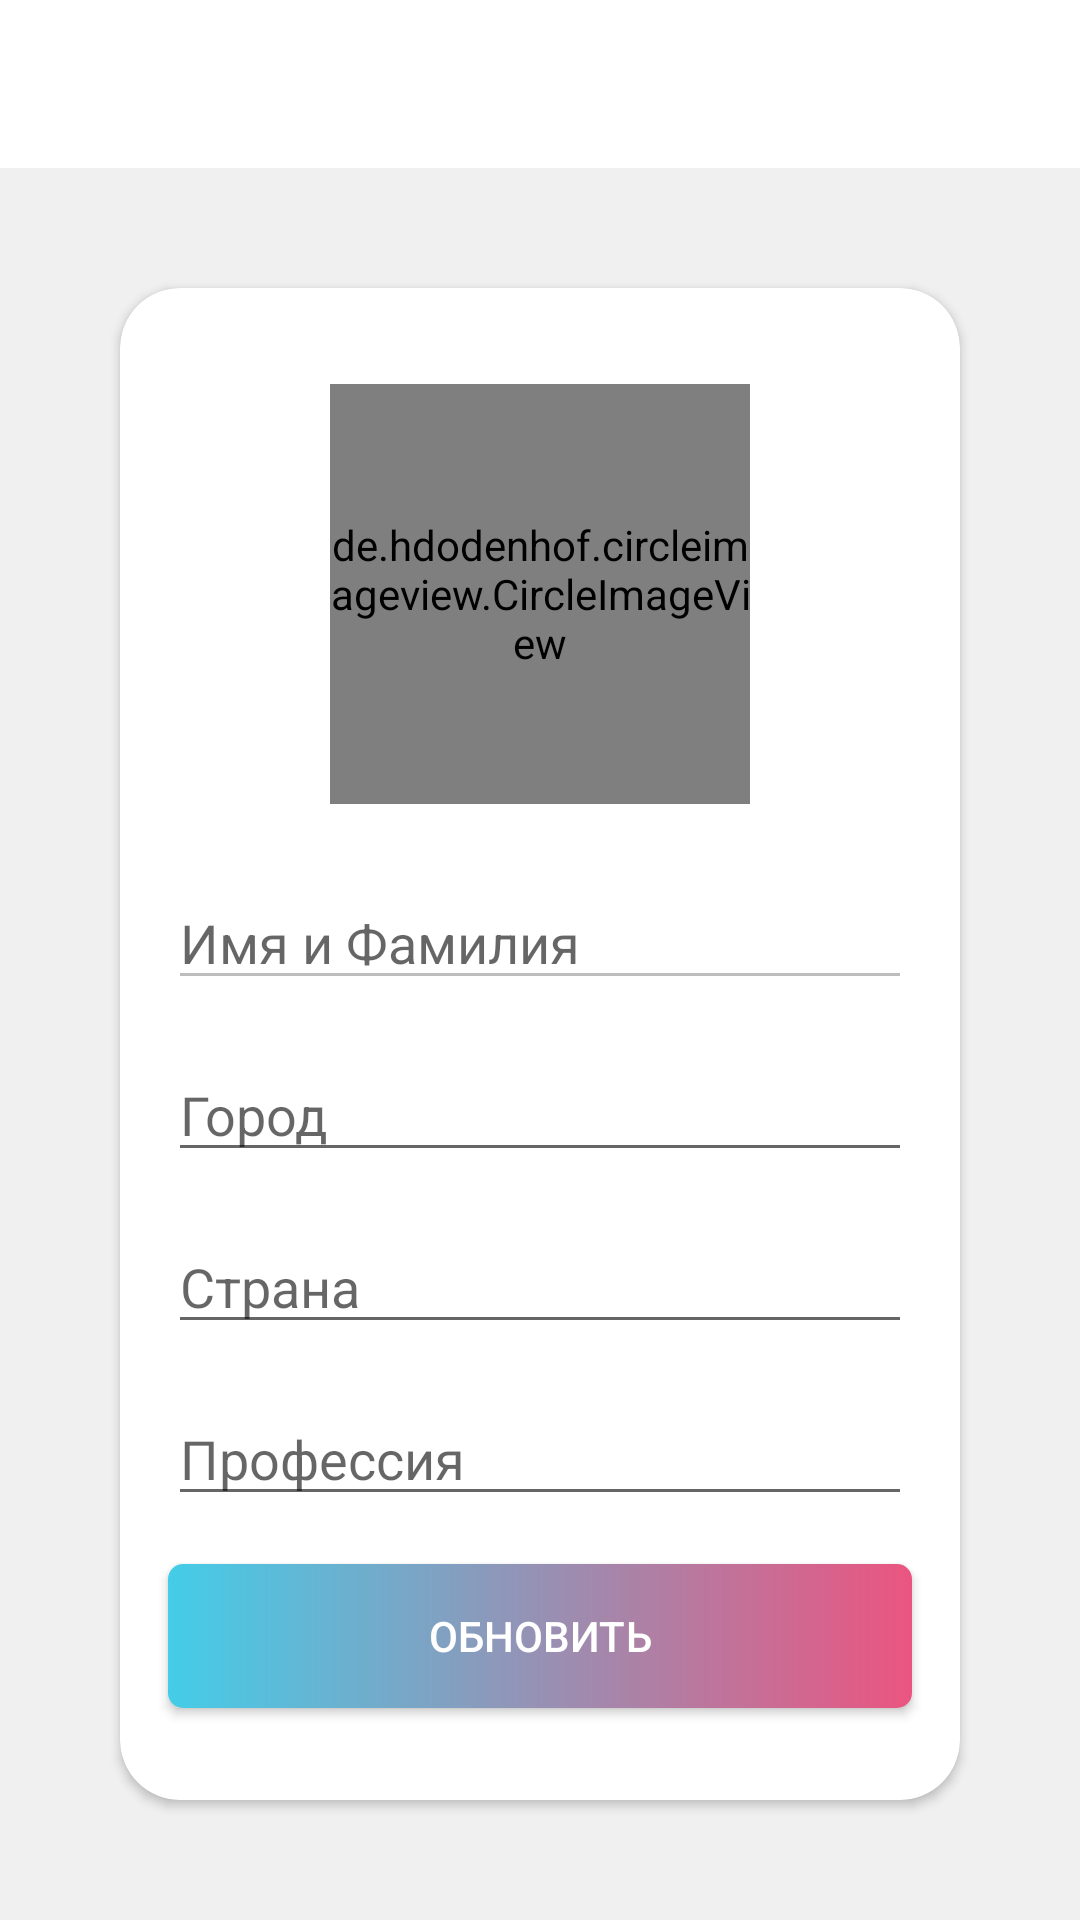

Reconstruct the res/layout file that produces this screen, plus the resources it refers to.
<!-- AndroidManifest.xml: application theme Theme.Socium -->
<!-- res/layout/activity_profile2.xml -->
<?xml version="1.0" encoding="utf-8"?>
<androidx.constraintlayout.widget.ConstraintLayout xmlns:android="http://schemas.android.com/apk/res/android"
    xmlns:app="http://schemas.android.com/apk/res-auto"
    xmlns:tools="http://schemas.android.com/tools"
    android:layout_width="match_parent"
    android:layout_height="match_parent"
    tools:context=".ProfileActivity2"
    android:background="@color/color">

    <include
        android:id="@+id/app_bar"
        layout="@layout/main_appbar2" />

    <androidx.cardview.widget.CardView
        android:layout_width="0dp"
        android:layout_height="0dp"
        android:layout_margin="40dp"
        app:cardCornerRadius="20dp"
        app:cardBackgroundColor="@color/white"
        app:layout_constraintBottom_toBottomOf="parent"
        app:layout_constraintEnd_toEndOf="parent"
        app:layout_constraintStart_toStartOf="parent"
        app:layout_constraintTop_toBottomOf="@+id/app_bar">

        <androidx.constraintlayout.widget.ConstraintLayout
            android:layout_width="match_parent"
            android:layout_height="match_parent">

            <de.hdodenhof.circleimageview.CircleImageView
                android:id="@+id/profile_image"
                android:layout_width="140dp"
                android:layout_height="140dp"
                android:layout_marginTop="32dp"
                android:clickable="false"
                android:src="@drawable/profile"
                app:civ_border_width="0dp"
                app:layout_constraintEnd_toEndOf="parent"
                app:layout_constraintStart_toStartOf="parent"
                app:layout_constraintTop_toTopOf="parent"
                tools:ignore="MissingConstraints" />

            <EditText
                android:id="@+id/inputUsername"
                android:layout_width="0dp"
                android:layout_height="wrap_content"
                android:layout_marginStart="16dp"
                android:layout_marginTop="24dp"
                android:layout_marginEnd="16dp"
                android:clickable="false"
                android:ems="10"
                android:enabled="false"
                android:hint="Имя и Фамилия"
                android:inputType="textPersonName"
                android:textColorHighlight="@color/colorAccent2"
                android:textColorLink="@color/colorAccent2"
                app:layout_constraintEnd_toEndOf="parent"
                app:layout_constraintStart_toStartOf="parent"
                app:layout_constraintTop_toBottomOf="@+id/profile_image" />

            <EditText
                android:id="@+id/inputCity"
                android:layout_width="0dp"
                android:layout_height="wrap_content"
                android:layout_marginStart="16dp"
                android:layout_marginTop="16dp"
                android:layout_marginEnd="16dp"
                android:ems="10"
                android:hint="Город"
                android:inputType="textPersonName"
                app:layout_constraintEnd_toEndOf="parent"
                app:layout_constraintStart_toStartOf="parent"
                app:layout_constraintTop_toBottomOf="@+id/inputUsername" />

            <EditText
                android:id="@+id/inputCountry"
                android:layout_width="0dp"
                android:layout_height="wrap_content"
                android:layout_marginStart="16dp"
                android:layout_marginTop="16dp"
                android:layout_marginEnd="16dp"
                android:ems="10"
                android:hint="Страна"
                android:inputType="textPersonName"
                app:layout_constraintEnd_toEndOf="parent"
                app:layout_constraintStart_toStartOf="parent"
                app:layout_constraintTop_toBottomOf="@+id/inputCity" />

            <EditText
                android:id="@+id/inputProfession"
                android:layout_width="0dp"
                android:layout_height="wrap_content"
                android:layout_marginStart="16dp"
                android:layout_marginTop="16dp"
                android:layout_marginEnd="16dp"
                android:ems="10"
                android:hint="Профессия"
                android:inputType="textPersonName"
                app:layout_constraintEnd_toEndOf="parent"
                app:layout_constraintStart_toStartOf="parent"
                app:layout_constraintTop_toBottomOf="@+id/inputCountry" />

            <androidx.appcompat.widget.AppCompatButton
                android:id="@+id/btnUpdate"
                android:layout_width="0dp"
                android:layout_height="wrap_content"
                android:layout_marginTop="16dp"
                android:text="Обновить"
                android:textColor="@color/white"
                app:layout_constraintEnd_toEndOf="@+id/inputProfession"
                app:layout_constraintStart_toStartOf="@+id/inputProfession"
                app:layout_constraintTop_toBottomOf="@+id/inputProfession" />

        </androidx.constraintlayout.widget.ConstraintLayout>

    </androidx.cardview.widget.CardView>

</androidx.constraintlayout.widget.ConstraintLayout>
<!-- res/layout/main_appbar2.xml (included above) -->
<?xml version="1.0" encoding="utf-8"?>
<androidx.appcompat.widget.Toolbar xmlns:android="http://schemas.android.com/apk/res/android"
    android:layout_width="match_parent" android:layout_height="?attr/actionBarSize"
    android:background="@color/white"
    android:theme="@style/Theme.AppCompat.DayNight.DarkActionBar"
    android:id="@+id/app_bar">

    <ImageButton
        android:id="@+id/main_screen_top_toolbar_logo"
        android:layout_height="30dp"
        android:layout_width="50dp"
        android:layout_gravity="center"
        android:background="@drawable/logo" />



</androidx.appcompat.widget.Toolbar>
<!-- resources referenced by this layout -->
<resources>
  <color name="color">#f0f0f0</color>
  <color name="colorAccent2">#43cde8</color>
  <color name="white">#FFFFFFFF</color>
  <!-- drawable profile: png bitmap (drawable-v24, 20725 bytes) -->
  <style name="Theme.Socium" parent="Theme.MaterialComponents.Light.NoActionBar">
          
          <item name="colorPrimary">@color/colorAccent2</item>
          <item name="colorPrimaryVariant">@color/colorAccent</item>
          <item name="colorOnPrimary">@color/color</item>
  
  
          
          <item name="android:windowLightStatusBar" tools:targetApi="m">true</item>
          <item name="android:statusBarColor" tools:targetApi="l">?attr/colorOnPrimary</item>
          <item name="android:windowLightNavigationBar" tools:targetApi="27">true</item>
      
          <item name="buttonStyle">@style/newButtonStyle</item>
      </style>
  <color name="colorAccent">#ea5580</color>
  <style name="newButtonStyle" parent="Widget.AppCompat.Button">
          <item name="android:background">@drawable/btn_gradient</item>
      </style>
  <!-- drawable btn_gradient (drawable) -->
  <?xml version="1.0" encoding="utf-8"?>
  <shape xmlns:android="http://schemas.android.com/apk/res/android">
      <gradient
          android:startColor="@color/colorAccent2"
          android:endColor="@color/colorAccent"
          android:angle="0">
      </gradient>
      <corners android:radius="5dp"></corners>
  </shape>
</resources>
